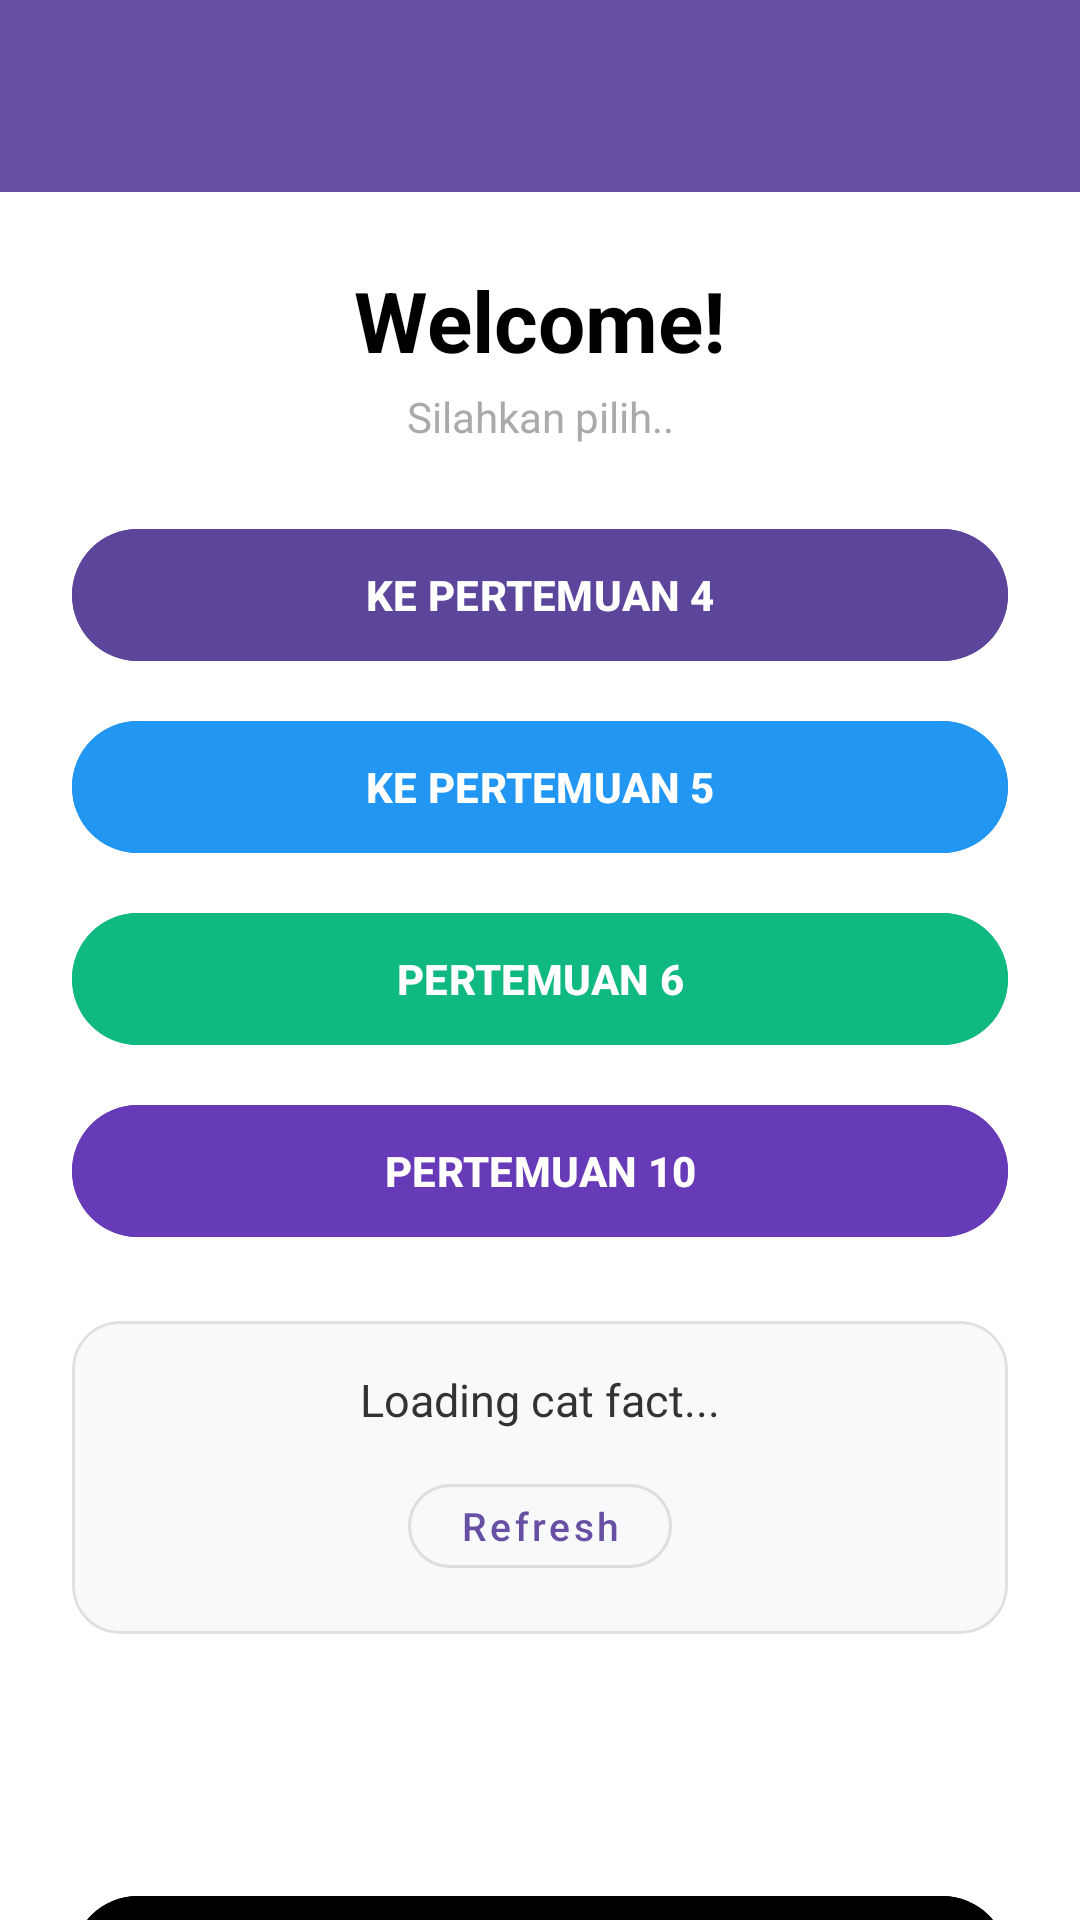

Here is an Android app screen rendered from its layout file. Give the layout XML and the strings, colors and styles it references.
<!-- AndroidManifest.xml: application theme Theme.Marskilaa -->
<!-- res/layout/fragment_home.xml -->
<?xml version="1.0" encoding="utf-8"?>
<androidx.coordinatorlayout.widget.CoordinatorLayout xmlns:android="http://schemas.android.com/apk/res/android"
    xmlns:app="http://schemas.android.com/apk/res-auto"
    xmlns:tools="http://schemas.android.com/tools"
    android:layout_width="match_parent"
    android:layout_height="match_parent"
    android:background="@android:color/white"
    tools:context=".Home.HomeFragment">

    <com.google.android.material.appbar.AppBarLayout
        android:id="@+id/appBarLayout"
        android:layout_width="match_parent"
        android:layout_height="wrap_content"
        android:theme="@style/ThemeOverlay.AppCompat.Dark.ActionBar">

        <androidx.appcompat.widget.Toolbar
            android:id="@+id/toolbar"
            android:layout_width="match_parent"
            android:layout_height="?attr/actionBarSize"
            android:background="@color/purple_primary"
            app:layout_scrollFlags="scroll|enterAlways"
            app:titleTextColor="@android:color/white" />

    </com.google.android.material.appbar.AppBarLayout>

    
    <androidx.core.widget.NestedScrollView
        android:layout_width="match_parent"
        android:layout_height="match_parent"
        android:fillViewport="true"
        app:layout_behavior="@string/appbar_scrolling_view_behavior">

        
        <androidx.constraintlayout.widget.ConstraintLayout
            android:layout_width="match_parent"
            android:layout_height="wrap_content"
            android:paddingHorizontal="24dp"
            android:paddingTop="24dp"
            android:paddingBottom="24dp">

            <TextView
                android:id="@+id/tvWelcome"
                android:layout_width="wrap_content"
                android:layout_height="wrap_content"
                android:text="Welcome!"
                android:textColor="@android:color/black"
                android:textSize="28sp"
                android:textStyle="bold"
                app:layout_constraintEnd_toEndOf="parent"
                app:layout_constraintStart_toStartOf="parent"
                app:layout_constraintTop_toTopOf="parent" />

            <TextView
                android:id="@+id/tvSubtitle"
                android:layout_width="wrap_content"
                android:layout_height="wrap_content"
                android:layout_marginTop="4dp"
                android:text="Silahkan pilih.."
                android:textColor="@android:color/darker_gray"
                android:textSize="14sp"
                app:layout_constraintEnd_toEndOf="parent"
                app:layout_constraintStart_toStartOf="parent"
                app:layout_constraintTop_toBottomOf="@+id/tvWelcome" />

            
            <com.google.android.material.button.MaterialButton
                android:id="@+id/btnToFourth"
                android:layout_width="0dp"
                android:layout_height="52dp"
                android:layout_marginTop="24dp"
                android:backgroundTint="#5C469C"
                android:text="Ke Pertemuan 4"
                android:textAllCaps="true"
                android:textColor="@android:color/white"
                android:textStyle="bold"
                app:cornerRadius="26dp"
                app:layout_constraintEnd_toEndOf="parent"
                app:layout_constraintStart_toStartOf="parent"
                app:layout_constraintTop_toBottomOf="@+id/tvSubtitle" />

            
            <com.google.android.material.button.MaterialButton
                android:id="@+id/btnToFifth"
                android:layout_width="0dp"
                android:layout_height="52dp"
                android:layout_marginTop="12dp"
                android:backgroundTint="#2196F3"
                android:text="Ke Pertemuan 5"
                android:textAllCaps="true"
                android:textColor="@android:color/white"
                android:textStyle="bold"
                app:cornerRadius="26dp"
                app:layout_constraintEnd_toEndOf="parent"
                app:layout_constraintStart_toStartOf="parent"
                app:layout_constraintTop_toBottomOf="@+id/btnToFourth" />

            
            <com.google.android.material.button.MaterialButton
                android:id="@+id/btnPertemuan6"
                android:layout_width="0dp"
                android:layout_height="52dp"
                android:layout_marginTop="12dp"
                android:backgroundTint="#10B981"
                android:text="Pertemuan 6"
                android:textAllCaps="true"
                android:textColor="@android:color/white"
                android:textStyle="bold"
                app:cornerRadius="26dp"
                app:layout_constraintEnd_toEndOf="parent"
                app:layout_constraintStart_toStartOf="parent"
                app:layout_constraintTop_toBottomOf="@+id/btnToFifth" />

            
            <com.google.android.material.button.MaterialButton
                android:id="@+id/btn_pertemuan10"
                android:layout_width="0dp"
                android:layout_height="52dp"
                android:layout_marginTop="12dp"
                android:backgroundTint="#673AB7"
                android:text="Pertemuan 10"
                android:textAllCaps="true"
                android:textColor="@android:color/white"
                android:textStyle="bold"
                app:cornerRadius="26dp"
                app:layout_constraintEnd_toEndOf="parent"
                app:layout_constraintStart_toStartOf="parent"
                app:layout_constraintTop_toBottomOf="@+id/btnPertemuan6" />

            
            <com.google.android.material.card.MaterialCardView
                android:id="@+id/cardCatFact"
                android:layout_width="0dp"
                android:layout_height="wrap_content"
                android:layout_marginTop="24dp"
                app:cardBackgroundColor="#F8F9FA"
                app:cardCornerRadius="16dp"
                app:cardElevation="0dp"
                app:layout_constraintEnd_toEndOf="parent"
                app:layout_constraintStart_toStartOf="parent"
                app:layout_constraintTop_toBottomOf="@+id/btn_pertemuan10"
                app:strokeColor="#E0E0E0"
                app:strokeWidth="1dp">

                <LinearLayout
                    android:layout_width="match_parent"
                    android:layout_height="wrap_content"
                    android:gravity="center"
                    android:orientation="vertical"
                    android:padding="16dp">

                    <TextView
                        android:id="@+id/tvCatFact"
                        android:layout_width="match_parent"
                        android:layout_height="wrap_content"
                        android:gravity="center"
                        android:text="Loading cat fact..."
                        android:textColor="#333333"
                        android:textSize="15sp" />

                    <com.google.android.material.button.MaterialButton
                        android:id="@+id/btnRefresh"
                        style="@style/Widget.MaterialComponents.Button.OutlinedButton"
                        android:layout_width="wrap_content"
                        android:layout_height="40dp"
                        android:layout_marginTop="12dp"
                        android:text="Refresh"
                        android:textAllCaps="false"
                        android:textSize="13sp"
                        app:cornerRadius="20dp" />

                </LinearLayout>
            </com.google.android.material.card.MaterialCardView>

            
            <androidx.recyclerview.widget.RecyclerView
                android:id="@+id/rvGallery"
                android:layout_width="0dp"
                android:layout_height="wrap_content"
                android:layout_marginTop="16dp"
                android:nestedScrollingEnabled="false"
                app:layout_constraintEnd_toEndOf="parent"
                app:layout_constraintStart_toStartOf="parent"
                app:layout_constraintTop_toBottomOf="@+id/cardCatFact"
                tools:listitem="@layout/item_photo" />

            
            <com.google.android.material.button.MaterialButton
                android:id="@+id/btnLogout"
                android:layout_width="0dp"
                android:layout_height="52dp"
                android:layout_marginTop="24dp"
                android:backgroundTint="#000000"
                android:text="Logout"
                android:textAllCaps="true"
                android:textColor="@android:color/white"
                android:textStyle="bold"
                app:cornerRadius="26dp"
                app:layout_constraintBottom_toBottomOf="parent"
                app:layout_constraintEnd_toEndOf="parent"
                app:layout_constraintStart_toStartOf="parent"
                app:layout_constraintTop_toBottomOf="@+id/rvGallery"
                app:layout_constraintVertical_bias="1.0" />

        </androidx.constraintlayout.widget.ConstraintLayout>
    </androidx.core.widget.NestedScrollView>

</androidx.coordinatorlayout.widget.CoordinatorLayout>
<!-- resources referenced by this layout -->
<resources>
  <color name="purple_primary">#6750A4</color>
  <style name="Theme.Marskilaa" parent="Base.Theme.Marskilaa" />
  <style name="Base.Theme.Marskilaa" parent="Theme.Material3.DayNight.NoActionBar">
          
          
      </style>
</resources>
